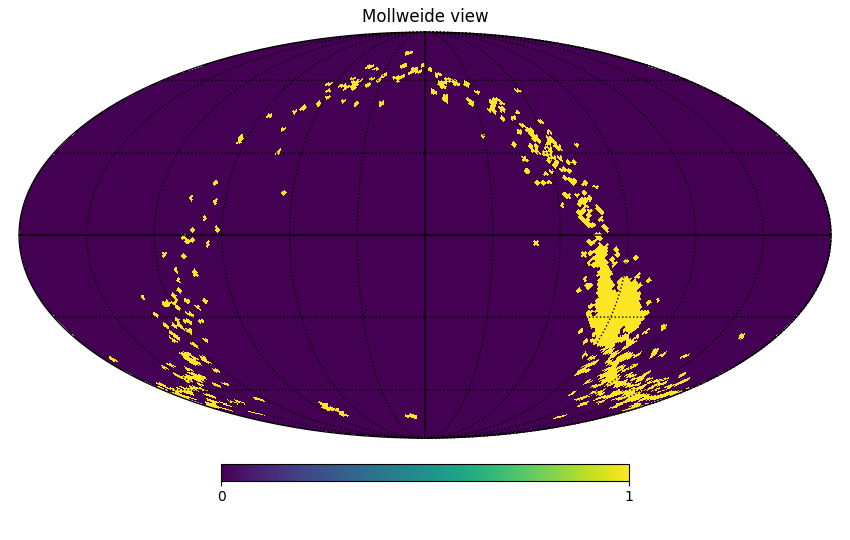

The data file committed next to this chart (first rows):
17:48:45, -18:50:21.85637019
16:49:41.25, -41:48:37.1336248
16:55:18.75, -41:48:37.1336248
17:23:26.25, -41:48:37.1336248
17:29:03.75, -19:28:16.39428417
17:34:41.25, -41:48:37.1336248
17:29:03.75, -41:48:37.1336248
17:40:18.75, -19:28:16.39428417
17:51:33.75, -19:28:16.39428417
17:45:56.25, -19:28:16.39428417
18:02:48.75, -19:28:16.39428417
17:57:11.25, -19:28:16.39428417
17:34:41.25, -19:28:16.39428417
18:19:41.25, -19:28:16.39428417
18:25:18.75, -19:28:16.39428417
18:30:56.25, -19:28:16.39428417
18:36:33.75, -19:28:16.39428417
18:42:11.25, -19:28:16.39428417
18:47:48.75, +00:00:00
18:53:26.25, +00:00:00
18:59:03.75, -19:28:16.39428417
19:04:41.25, +19:28:16.39428417
18:59:03.75, +00:00:00
19:15:56.25, -19:28:16.39428417
19:21:33.75, +19:28:16.39428417
19:27:11.25, +19:28:16.39428417
19:32:48.75, +19:28:16.39428417
19:49:41.25, +41:48:37.1336248
19:55:18.75, +41:48:37.1336248
20:12:11.25, +19:28:16.39428417
20:23:26.25, +19:28:16.39428417
20:34:41.25, +19:28:16.39428417
06:22:30, +18:50:21.85637019
06:28:07.5, +18:50:21.85637019
18:42:11.25, -07:10:50.72081325
18:47:48.75, -07:10:50.72081325
07:07:30, -00:35:48.63058983
13:04:17.14285714, -58:55:11.19127009
07:30:00, -20:06:19.8352365
07:35:37.5, -20:06:19.8352365
18:53:26.25, -07:10:50.72081325
13:12:51.42857143, -58:55:11.19127009
15:40:00, -42:36:35.3051195
15:45:42.85714286, -42:36:35.3051195
17:37:30, -41:00:52.19879663
17:43:07.5, -41:00:52.19879663
16:54:17.14285714, -42:36:35.3051195
17:17:08.57142857, -42:36:35.3051195
17:22:51.42857143, -42:36:35.3051195
17:34:17.14285714, -42:36:35.3051195
17:40:00, -42:36:35.3051195
17:31:52.5, -20:06:19.8352365
17:37:30, -20:06:19.8352365
17:43:07.5, -20:06:19.8352365
17:48:45, -20:06:19.8352365
17:54:22.5, -20:06:19.8352365
18:00:00, -20:06:19.8352365
18:11:15, -20:06:19.8352365
18:16:52.5, -20:06:19.8352365
18:22:30, -20:06:19.8352365
18:28:07.5, -20:06:19.8352365
... 2,026 more rows
